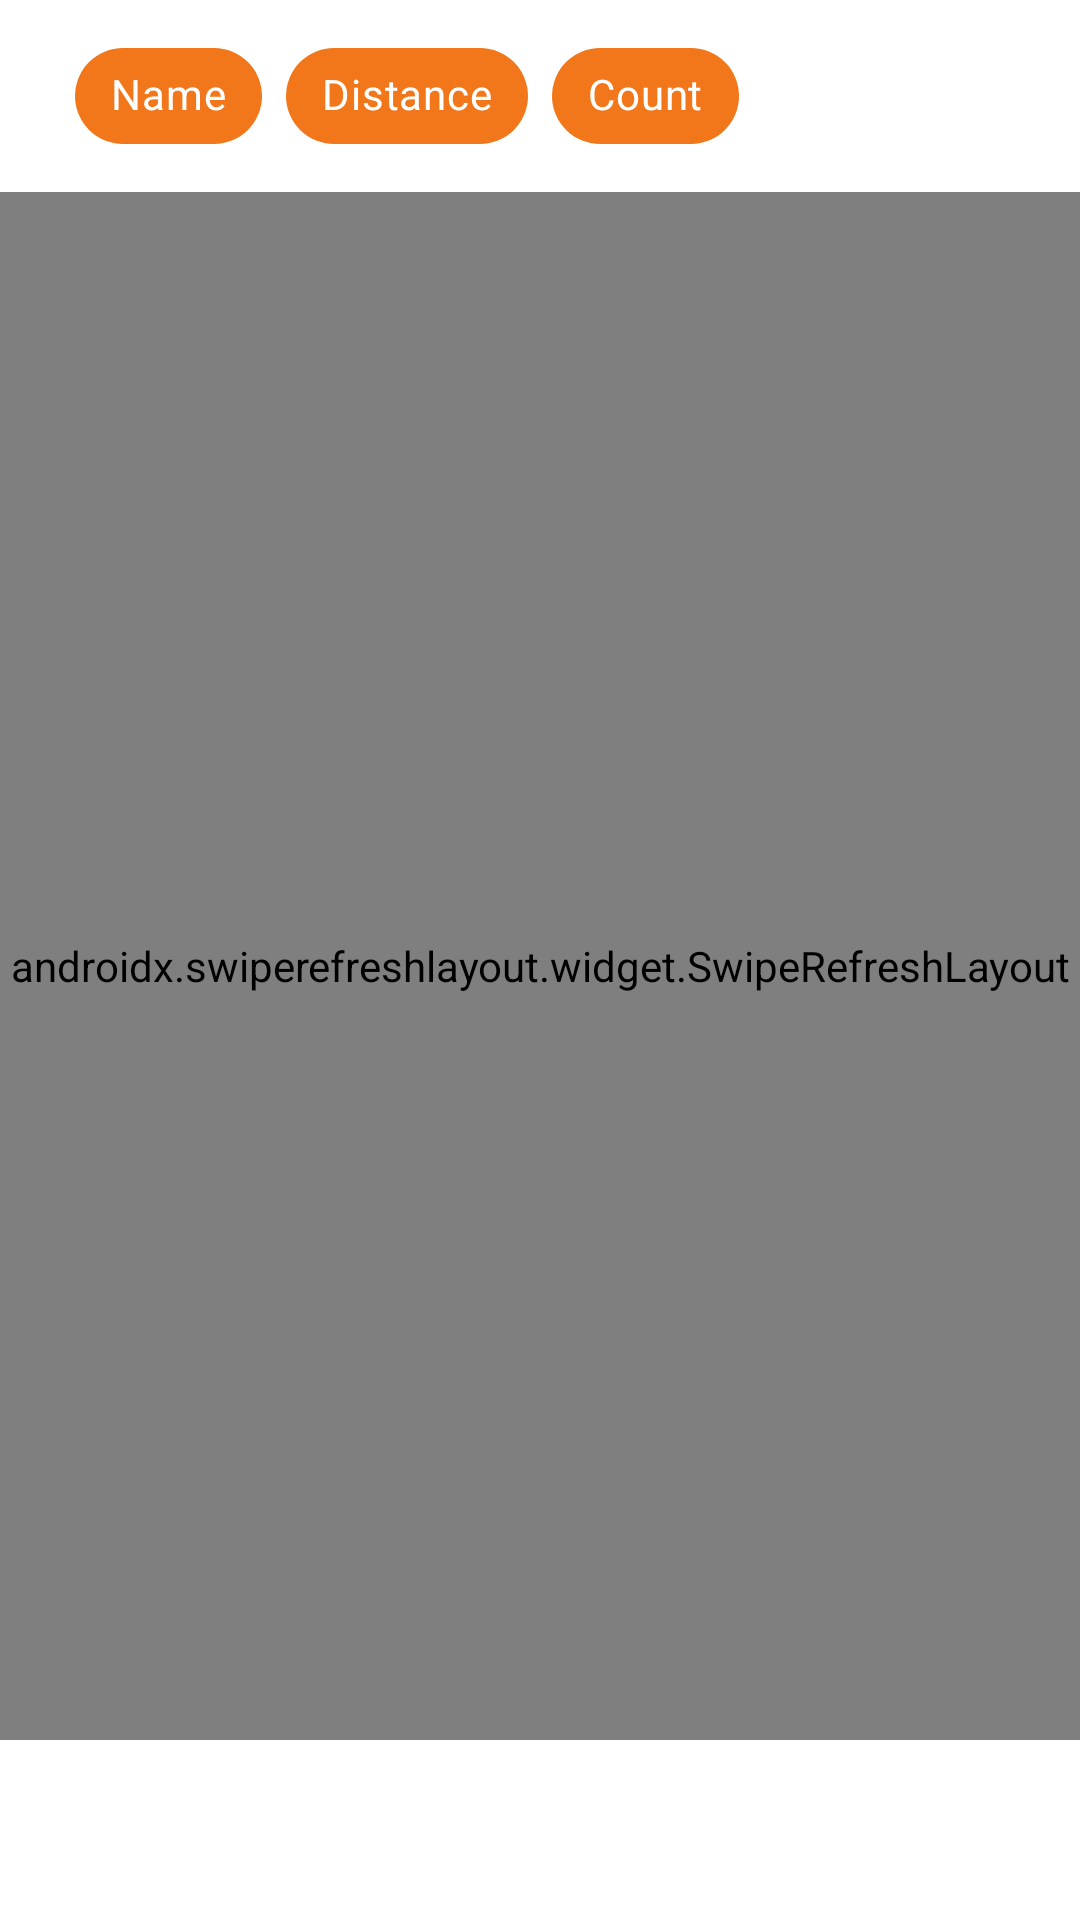

The Android layout XML behind this screen, and the referenced resources:
<!-- AndroidManifest.xml: application theme Theme.MOBV2022 -->
<!-- res/layout/fragment_bars.xml -->
<?xml version="1.0" encoding="utf-8"?>
<layout xmlns:android="http://schemas.android.com/apk/res/android"
    xmlns:app="http://schemas.android.com/apk/res-auto"
    xmlns:tools="http://schemas.android.com/tools"
    tools:context=".ui.fragments.BarsFragment">

    <data>
        <import type="android.view.View" />
        <variable
            name="model"
            type="sk.stu.fei.mobv2022.ui.viewmodels.BarListViewModel" />
    </data>

    <androidx.constraintlayout.widget.ConstraintLayout
        android:layout_width="match_parent"
        android:layout_height="match_parent">

        <com.google.android.material.chip.ChipGroup
            android:id="@+id/chipGroup"
            android:layout_width="wrap_content"
            android:layout_height="wrap_content"
            android:paddingTop="8dp"
            android:paddingBottom="8dp"
            android:layout_marginStart="25dp"
            app:layout_constraintStart_toStartOf="parent"
            app:layout_constraintTop_toTopOf="parent">

            <com.google.android.material.chip.Chip
                android:id="@+id/sort_by_name"
                style="@style/orange_chip"
                android:layout_width="wrap_content"
                android:layout_height="wrap_content"
                android:text="@string/sort_name" />

            <com.google.android.material.chip.Chip
                android:id="@+id/sort_by_distance"
                style="@style/orange_chip"
                android:layout_width="wrap_content"
                android:layout_height="wrap_content"
                android:text="@string/sort_distance" />

            <com.google.android.material.chip.Chip
                android:id="@+id/sort_by_count"
                style="@style/orange_chip"
                android:layout_width="wrap_content"
                android:layout_height="wrap_content"
                android:text="@string/sort_count" />

        </com.google.android.material.chip.ChipGroup>

        <ImageView
            android:id="@+id/logout"
            android:layout_width="22dp"
            android:layout_height="22dp"
            android:layout_marginEnd="25dp"
            android:src="@drawable/ic_baseline_logout_24"
            app:layout_constraintBottom_toBottomOf="@+id/chipGroup"
            app:layout_constraintEnd_toEndOf="parent"
            app:layout_constraintTop_toTopOf="@+id/chipGroup" />

        <androidx.swiperefreshlayout.widget.SwipeRefreshLayout
            android:id="@+id/swiperefresh"
            android:layout_width="match_parent"
            android:layout_height="0dp"
            android:layout_marginBottom="60dp"
            app:layout_constraintBottom_toBottomOf="parent"
            app:layout_constraintEnd_toEndOf="parent"
            app:layout_constraintStart_toStartOf="parent"
            app:layout_constraintTop_toBottomOf="@+id/chipGroup">

            <sk.stu.fei.mobv2022.ui.components.barsRecyclerView.widget.BarsRecyclerView
                android:id="@+id/barsRecyclerView"
                android:layout_width="match_parent"
                android:layout_height="wrap_content"
                app:barItems="@{model.bars}" />
        </androidx.swiperefreshlayout.widget.SwipeRefreshLayout>

    </androidx.constraintlayout.widget.ConstraintLayout>


</layout>
<!-- resources referenced by this layout -->
<resources>
  <string name="sort_count">Count</string>
  <string name="sort_distance">Distance</string>
  <string name="sort_name">Name</string>
  <style name="orange_chip">
          <item name="android:textColor">@color/white</item>
          <item name="chipBackgroundColor">@color/red</item>
      </style>
  <style name="Theme.MOBV2022" parent="Theme.MaterialComponents.DayNight.NoActionBar">
          
          <item name="colorPrimary">@color/purple_500</item>
          <item name="colorPrimaryVariant">@color/purple_700</item>
          <item name="colorOnPrimary">@color/white</item>
          
          <item name="colorSecondary">@color/teal_200</item>
          <item name="colorSecondaryVariant">@color/teal_700</item>
          <item name="colorOnSecondary">@color/black</item>
          
          <item name="android:statusBarColor">?attr/colorPrimaryVariant</item>
          
      </style>
  <color name="white">#FFFFFFFF</color>
  <color name="red">#F2771A</color>
  <color name="purple_500">#F2771A</color>
  <color name="purple_700">#F2771A</color>
  <color name="teal_200">#F2771A</color>
  <color name="teal_700">#F2771A</color>
  <color name="black">#FF000000</color>
</resources>
